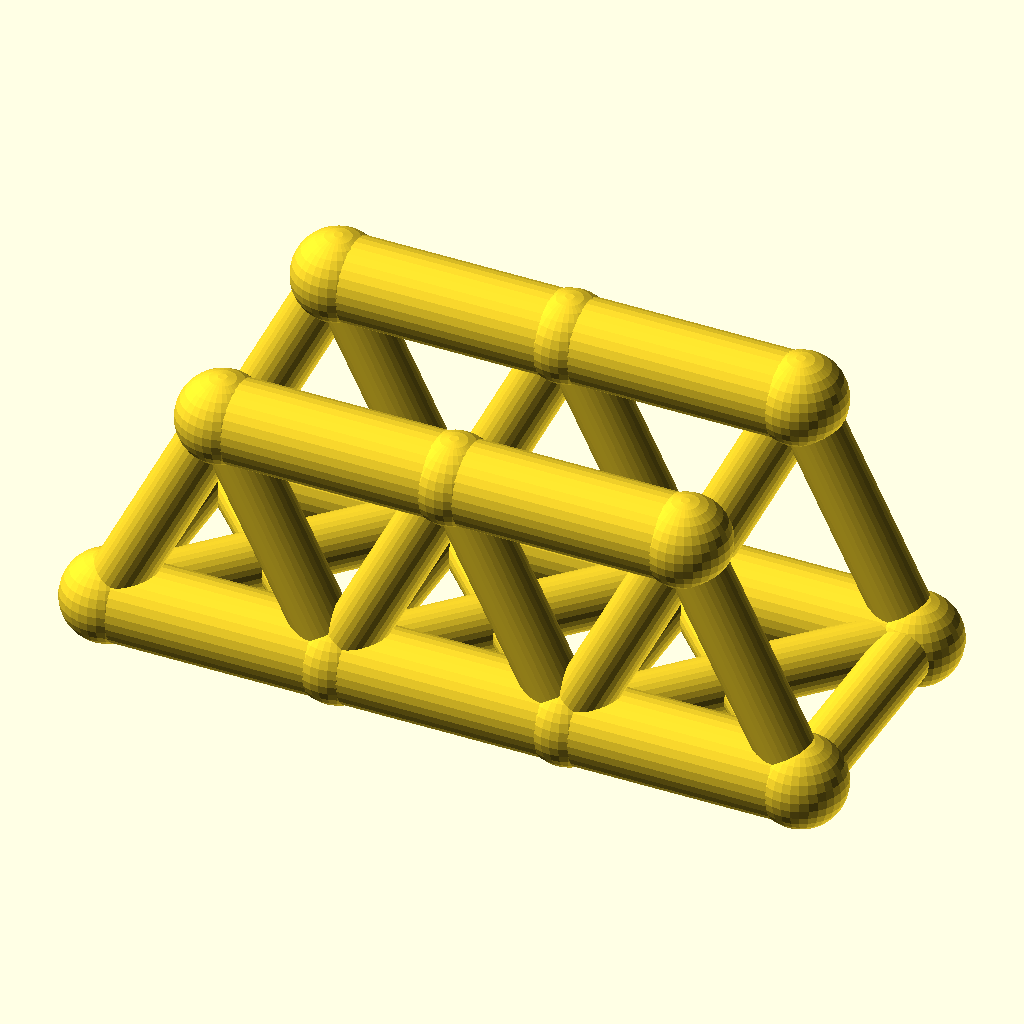
Cell 1 — every parameter at its default value.
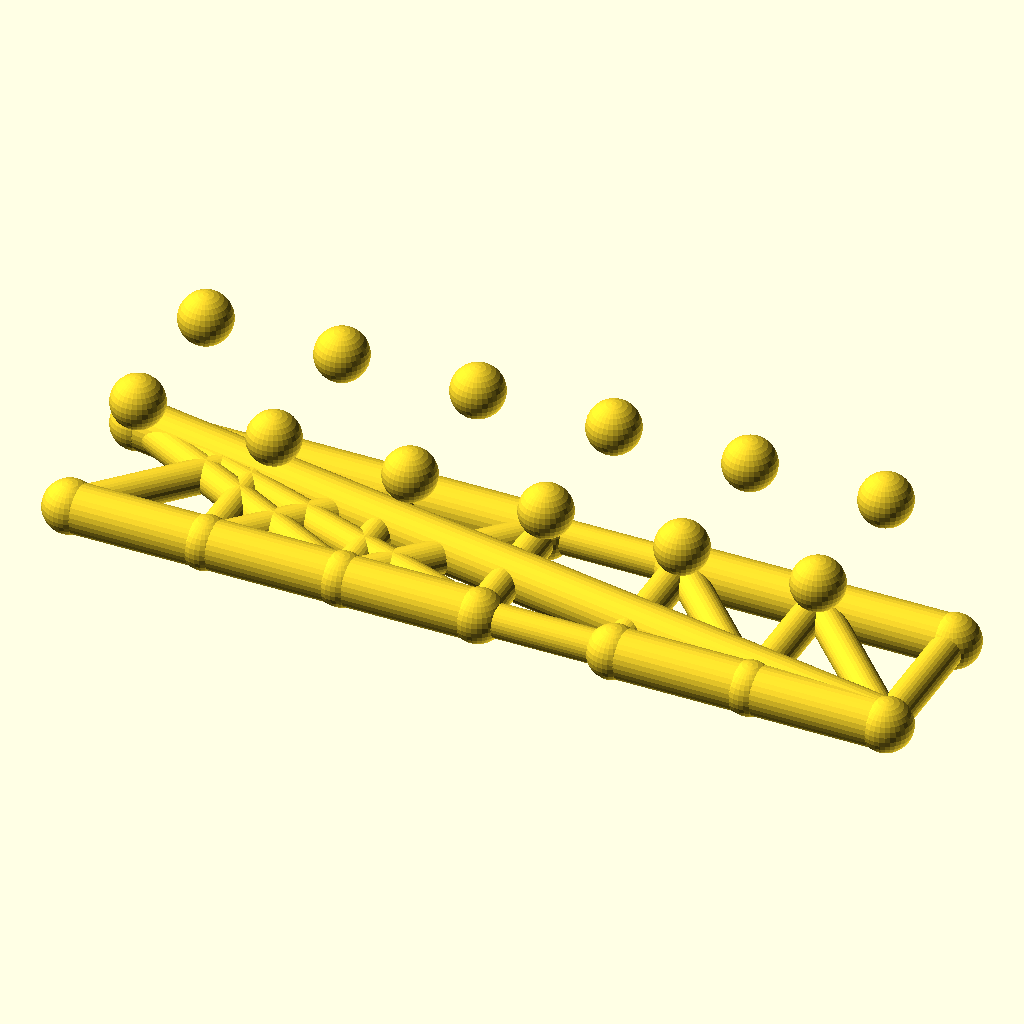
Cell 2: the same model with panels = 6.
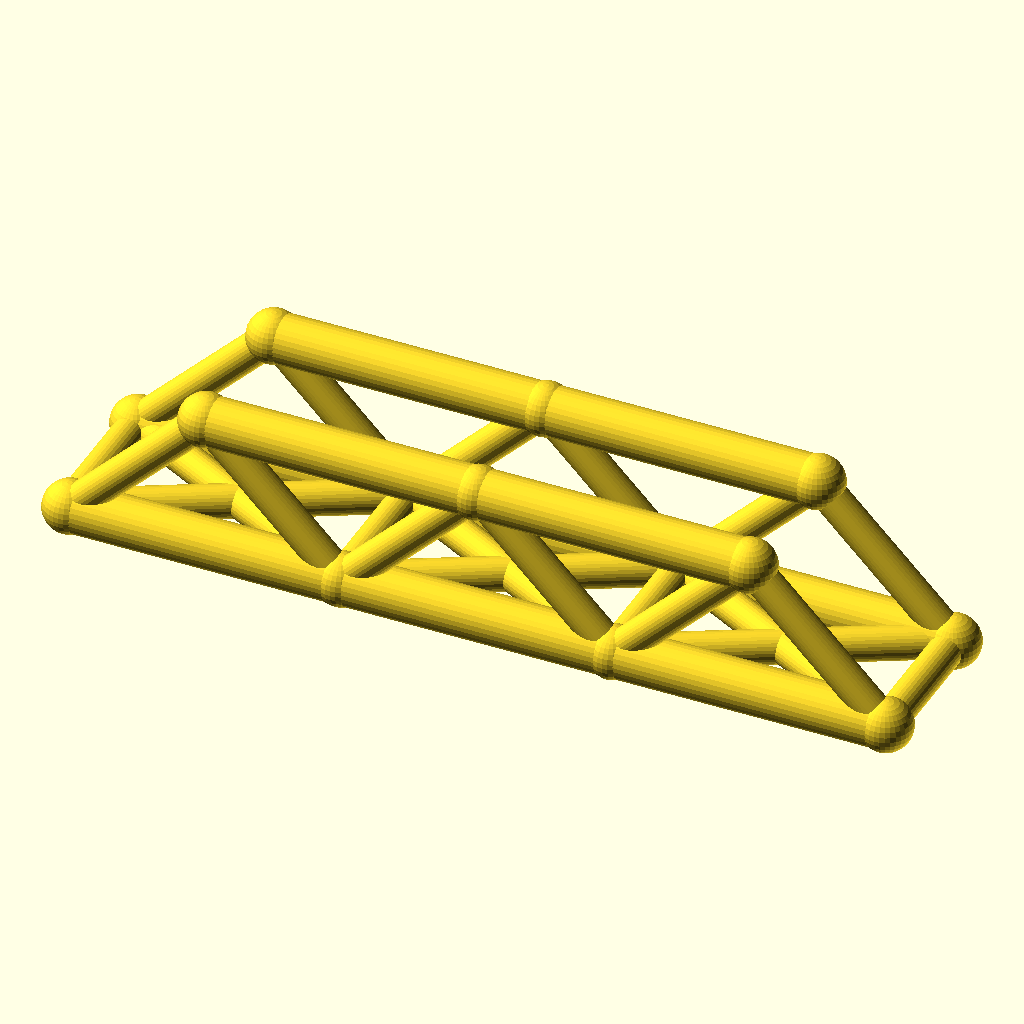
Cell 3: panel_p = 56 (everything else at default).
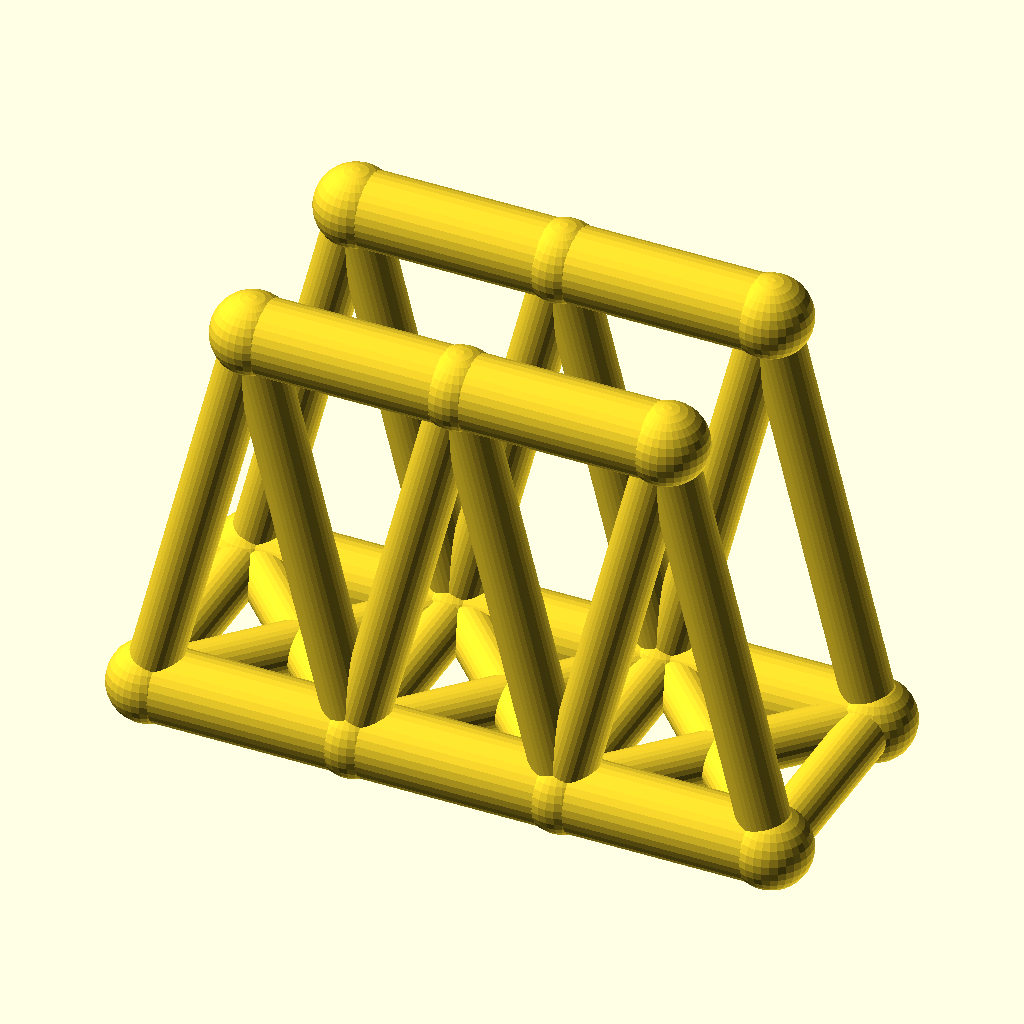
Cell 4: truss_h = 56 (everything else at default).
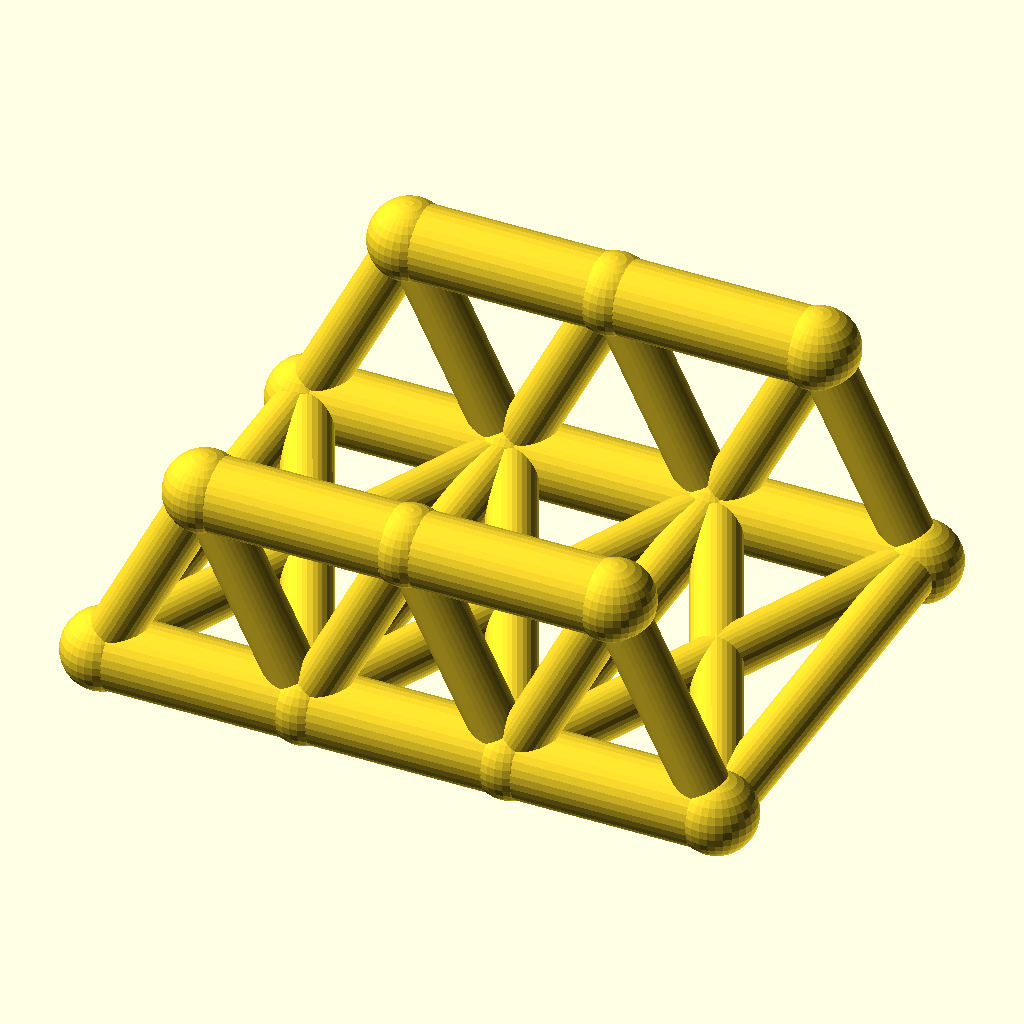
Cell 5: track = 60 (everything else at default).
The same orthographic view direction (rotation 55°, 0°, 25°; colour scheme Cornfield) for every cell, with the view re-fitted per cell, so scale and position can differ between cells.
The OpenSCAD source (optional_data/data/wire2/bridgetrusses/scene_0167.scad):
$fn = 32;

// ----------------------------------------------------------------------
// Warren through truss: span 84 mm, 3 panels, two trusses 30 mm apart
// ----------------------------------------------------------------------

// --- parameters (mm) ---
panels = 3;               // number of equal panels per truss
panel_p = 28;             // panel length, X
span = 84;                // truss span between end joints
truss_h = 28;             // truss height, Z
track = 30;               // distance between the two trusses, Y
chord_r = 5;              // chord member radius
web_r = 3.4;              // web member radius
deck_r = 3.4;             // deck beam radius
joint_r = 5.4;            // joint ball radius
fit_tol = 0.05;           // declared fit tolerance (prompt contract)
free_tol = 0.2;           // declared free tolerance (prompt contract)

bbox_x = span + 2 * joint_r;  // overall X, joints included
bbox_y = track + 2 * joint_r;  // overall Y, joints included
bbox_z = truss_h + 2 * joint_r;  // overall Z, joints included
chord_d = 2 * chord_r;  // chord stock diameter
web_d = 2 * web_r;  // web stock diameter
deck_d = 2 * deck_r;  // deck beam diameter
joint_d = 2 * joint_r;  // joint ball diameter
nodes = [for (side = [-1, 1], i = [0 : panels]) [i * panel_p, side * track / 2, 0], for (side = [-1, 1], i = [0 : panels - 1]) [(i + 0.5) * panel_p, side * track / 2, truss_h]];

module member(a, b, r) {
  /* round stock from joint a to joint b, ends buried in the joint balls */
  d = b - a;
  length = norm(d);
  translate(a) rotate([0, acos(d[2] / length), atan2(d[1], d[0])])
    cylinder(h = length, r = r);
}

module joint(p, r) {
  /* ball at the joint centre, fatter than every member meeting there */
  translate(p) sphere(r = r);
}

/* members - each call is one graph edge */
member(nodes[0], nodes[1], chord_r);
member(nodes[1], nodes[2], chord_r);
member(nodes[2], nodes[3], chord_r);
member(nodes[8], nodes[9], chord_r);
member(nodes[9], nodes[10], chord_r);
member(nodes[0], nodes[8], web_r);
member(nodes[1], nodes[8], web_r);
member(nodes[1], nodes[9], web_r);
member(nodes[2], nodes[9], web_r);
member(nodes[2], nodes[10], web_r);
member(nodes[3], nodes[10], web_r);
member(nodes[4], nodes[5], chord_r);
member(nodes[5], nodes[6], chord_r);
member(nodes[6], nodes[7], chord_r);
member(nodes[11], nodes[12], chord_r);
member(nodes[12], nodes[13], chord_r);
member(nodes[4], nodes[11], web_r);
member(nodes[5], nodes[11], web_r);
member(nodes[5], nodes[12], web_r);
member(nodes[6], nodes[12], web_r);
member(nodes[6], nodes[13], web_r);
member(nodes[7], nodes[13], web_r);
member(nodes[0], nodes[4], deck_r);
member(nodes[1], nodes[5], deck_r);
member(nodes[2], nodes[6], deck_r);
member(nodes[3], nodes[7], deck_r);
member(nodes[0], nodes[5], deck_r);
member(nodes[4], nodes[1], deck_r);
member(nodes[1], nodes[6], deck_r);
member(nodes[5], nodes[2], deck_r);
member(nodes[2], nodes[7], deck_r);
member(nodes[6], nodes[3], deck_r);

/* joint balls */
for (p = nodes) joint(p, joint_r);
Customizer parameters (derived from the source; name, type, default, range or options):
panels: number, default 3
panel_p: number, default 28
span: number, default 84
truss_h: number, default 28
track: number, default 30
chord_r: number, default 5
web_r: number, default 3.4
deck_r: number, default 3.4
joint_r: number, default 5.4
fit_tol: number, default 0.05
free_tol: number, default 0.2
